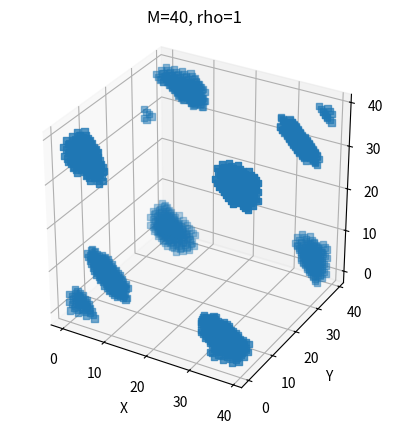

Recreate this plot in Python.
# make porous gaussian random field particles according to M. Min et al 2007

import numpy as np
import matplotlib.pyplot as plt
import argparse
import time
from copy import deepcopy


def plot3d(arr):
    fig = plt.figure()
    ax = fig.add_subplot(projection="3d")

    # find the coordinates for plotting
    x, y, z = np.where(arr == 1)

    # https://discourse.matplotlib.org/t/collection-of-markers-with-size-set-in-data-units/21057/2
    # this has a good idea on how to make the plotting look nice i think. not implemented yet

    # Plot the points
    ax.scatter(x, y, z, marker="s")

    ax.set_xlabel("X")
    ax.set_ylabel("Y")
    ax.set_zlabel("Z")
    ax.set_aspect("equal")
    ax.set_title(f"M={M}, rho={rho}")

    plt.show()


# for testing
# np.random.seed(10)

parser = argparse.ArgumentParser()
parser.add_argument("M", help="number of points", default=40, type=int, nargs="?")
parser.add_argument("rho", help="size", default=1, type=int, nargs="?")
args = parser.parse_args()

# ---------------------------------------------------------------------------------- #
# variables
# ---------------------------------------------------------------------------------- #

# number of points
M = args.M
# size of particles
rho = args.rho
# threshold value
threshold = 0.5
# porosity division (rho' = rho/por_div). The effect of this is very dependent om M of course.
# it does not scale linearly.
por_div = 50
# porosity threshold
por_threshold = 0.2
# add porosity or not
porosity = False
# ---------------------------------------------------------------------------------- #
# ---------------------------------------------------------------------------------- #

# construct random points
print("constructing GRF...")
start_time = time.time()

Rijk = np.random.rand(M, M, M)

# distances to the center 3d array. this is actually half a point off center? but it maches the algorithm.
i_arr = np.arange(M) + 1
j_arr = np.arange(M) + 1
k_arr = np.arange(M) + 1

print("making distances array...")
d = np.sqrt(
    (i_arr[:, np.newaxis, np.newaxis] - M / 2) ** 2
    + (j_arr[:, np.newaxis] - M / 2) ** 2
    + (k_arr - M / 2) ** 2
)

# construct the field
Gijk = Rijk * np.exp(-rho * d**2)

# we need to take the 3d fourier transform. ( not sure how this function wants the input to look like and what axes to specify) (axes=[0,1] or [1,0] does not change anything)
GijkF = np.fft.fftn(Gijk)

print("first fourier...")

# normalise
GijkF = GijkF / np.max(GijkF)

# all points where GijF is > 0.5 are inside the particle.
# so all points in space will be evaluated besed on the value from Gijkf
space = np.zeros((M, M, M))
space[GijkF > threshold] = 1

no_poros = deepcopy(space)
print("done.")
print(np.count_nonzero(space))
# ---------------------------------------------------------------------------------- #
# we can add porosity
# ---------------------------------------------------------------------------------- #
print("adding porosity...")
if porosity:
    # second GRF with smaller effective size
    rho2 = rho / por_div

    # construct the field
    Gijk2 = Rijk * np.exp(-rho2 * d**2)
    print("second fourier...")
    GijkF2 = np.fft.fftn(Gijk2)
    print("done with second fourier.")
    GijkF2 = GijkF2 / np.max(GijkF2)

    # we add vacuum back where gijkf2 is above the porosity threshold
    space[GijkF2 > por_threshold] = 0
print(np.count_nonzero(space))

# see where the porosity got added.
por_diff = no_poros - space  # this should leave 1 values where there is stuff removed

print(np.count_nonzero(por_diff))
plot3d(space)
